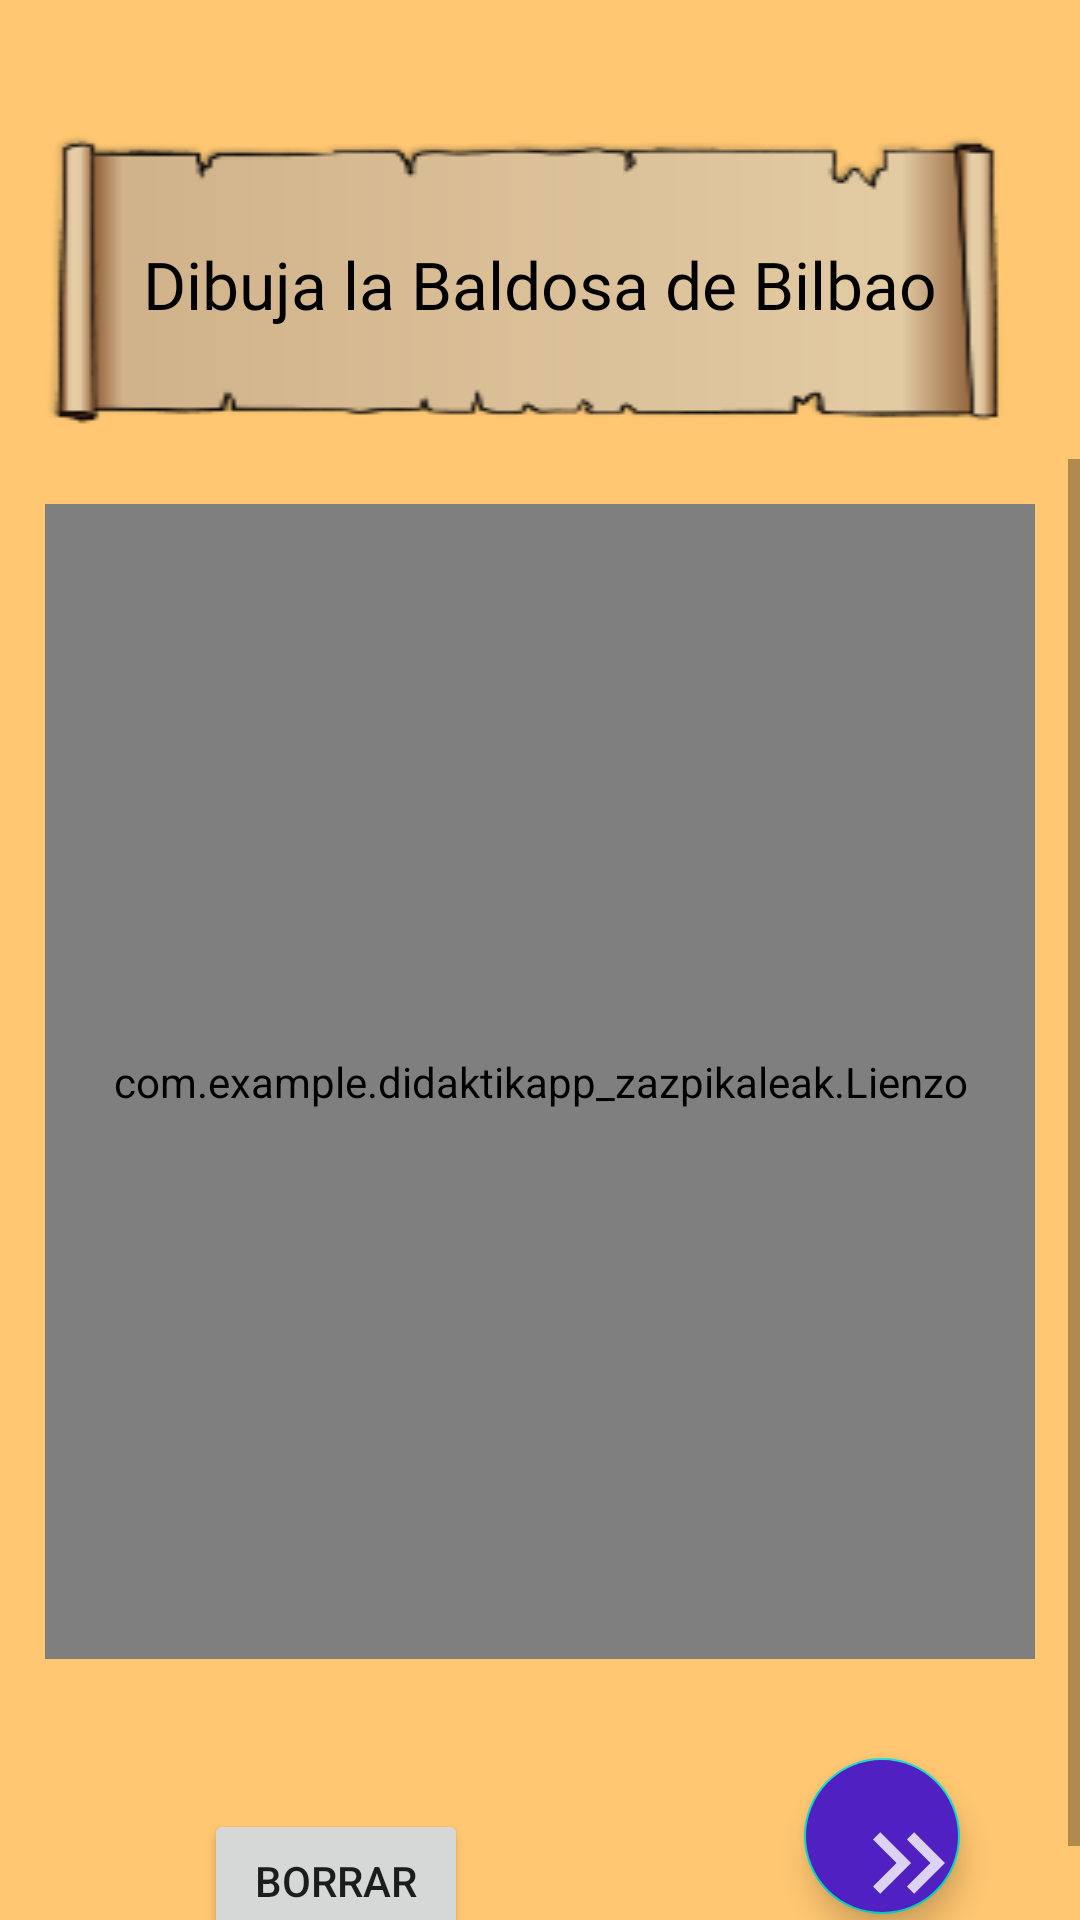

Produce the Android XML layout that renders to this screen, including the resource entries it uses.
<!-- AndroidManifest.xml: application theme Theme.DidaktikApp_Zazpikaleak -->
<!-- res/layout/activity_zona4_5.xml -->
<?xml version="1.0" encoding="utf-8"?>


<LinearLayout xmlns:android="http://schemas.android.com/apk/res/android"
    android:layout_width="match_parent"
    android:layout_height="match_parent"
    xmlns:app="http://schemas.android.com/apk/res-auto"
    android:background="@color/fondo"
    android:orientation="vertical">

    <TextView
        android:layout_marginTop="40dp"
        android:layout_width="match_parent"
        android:layout_height="wrap_content"
        android:background="@drawable/fondo"
        android:fontFamily="@font/nunitomedium"
        android:paddingTop="40dp"
        android:paddingHorizontal="10dp"
        android:text="@string/txtZona4_6_TituloDibujo"
        android:textAlignment="center"
        android:textColor="@color/black"
        android:textSize="22dp" />

    <ScrollView
        android:layout_width="match_parent"
        android:layout_height="match_parent">

        <LinearLayout
            android:layout_width="match_parent"
            android:layout_height="wrap_content"
            android:orientation="vertical">


            <com.example.didaktikapp_zazpikaleak.Lienzo
                android:id="@+id/layZona4_5_lienzo"
                android:layout_width="match_parent"
                android:layout_height="385dp"
                android:layout_margin="15dp"></com.example.didaktikapp_zazpikaleak.Lienzo>

            <LinearLayout
                android:layout_width="match_parent"
                android:layout_height="wrap_content"
                android:layout_gravity="center"
                android:gravity="center"
                android:orientation="horizontal">

                <Button
                    android:id="@+id/btnZona4_5_Borrar"
                    android:layout_width="wrap_content"
                    android:layout_height="wrap_content"
                    android:layout_gravity="center|end"
                    android:layout_marginLeft="80dp"
                    android:layout_marginTop="30dp"
                    android:layout_marginRight="80dp"
                    android:layout_marginBottom="20dp"
                    android:gravity="center"
                    android:text="Borrar"></Button>

                <com.google.android.material.floatingactionbutton.FloatingActionButton
                    android:id="@+id/btnZona4_5_Siguiente"
                    android:layout_width="wrap_content"
                    android:layout_height="wrap_content"
                    android:layout_gravity="right"
                    android:layout_marginLeft="20dp"
                    android:layout_marginRight="40dp"

                    android:backgroundTint="#5020C2"
                    android:src="@drawable/ic_siguiente"
                    android:visibility="visible"
                    app:fabCustomSize="70dp"
                    app:fabSize="normal"
                    app:showMotionSpec="@android:anim/fade_in"
                    app:useCompatPadding="true" />
            </LinearLayout>
        </LinearLayout>
    </ScrollView>

</LinearLayout>
<!-- resources referenced by this layout -->
<resources>
  <color name="black">#FF000000</color>
  <color name="fondo">#ffc771</color>
  <!-- drawable fondo: png bitmap (drawable, 8462 bytes) -->
  <!-- drawable ic_siguiente: png bitmap (drawable, 602 bytes) -->
  <string name="txtZona4_6_TituloDibujo">Dibuja la Baldosa de Bilbao</string>
  <style name="Theme.DidaktikApp_Zazpikaleak" parent="Theme.MaterialComponents.DayNight.NoActionBar">
          
          <item name="colorPrimary">@color/purple_500</item>
          <item name="colorPrimaryVariant">@color/purple_700</item>
          <item name="colorOnPrimary">@color/white</item>
          
          <item name="colorSecondary">@color/teal_200</item>
          <item name="colorSecondaryVariant">@color/teal_700</item>
          <item name="colorOnSecondary">@color/white</item>
          
          <item name="android:statusBarColor">?attr/colorPrimaryVariant</item>
          
      </style>
  <color name="purple_500">#FF6200EE</color>
  <color name="purple_700">#FF3700B3</color>
  <color name="white">#FFFFFFFF</color>
  <color name="teal_200">#FF03DAC5</color>
  <color name="teal_700">#FF018786</color>
</resources>
